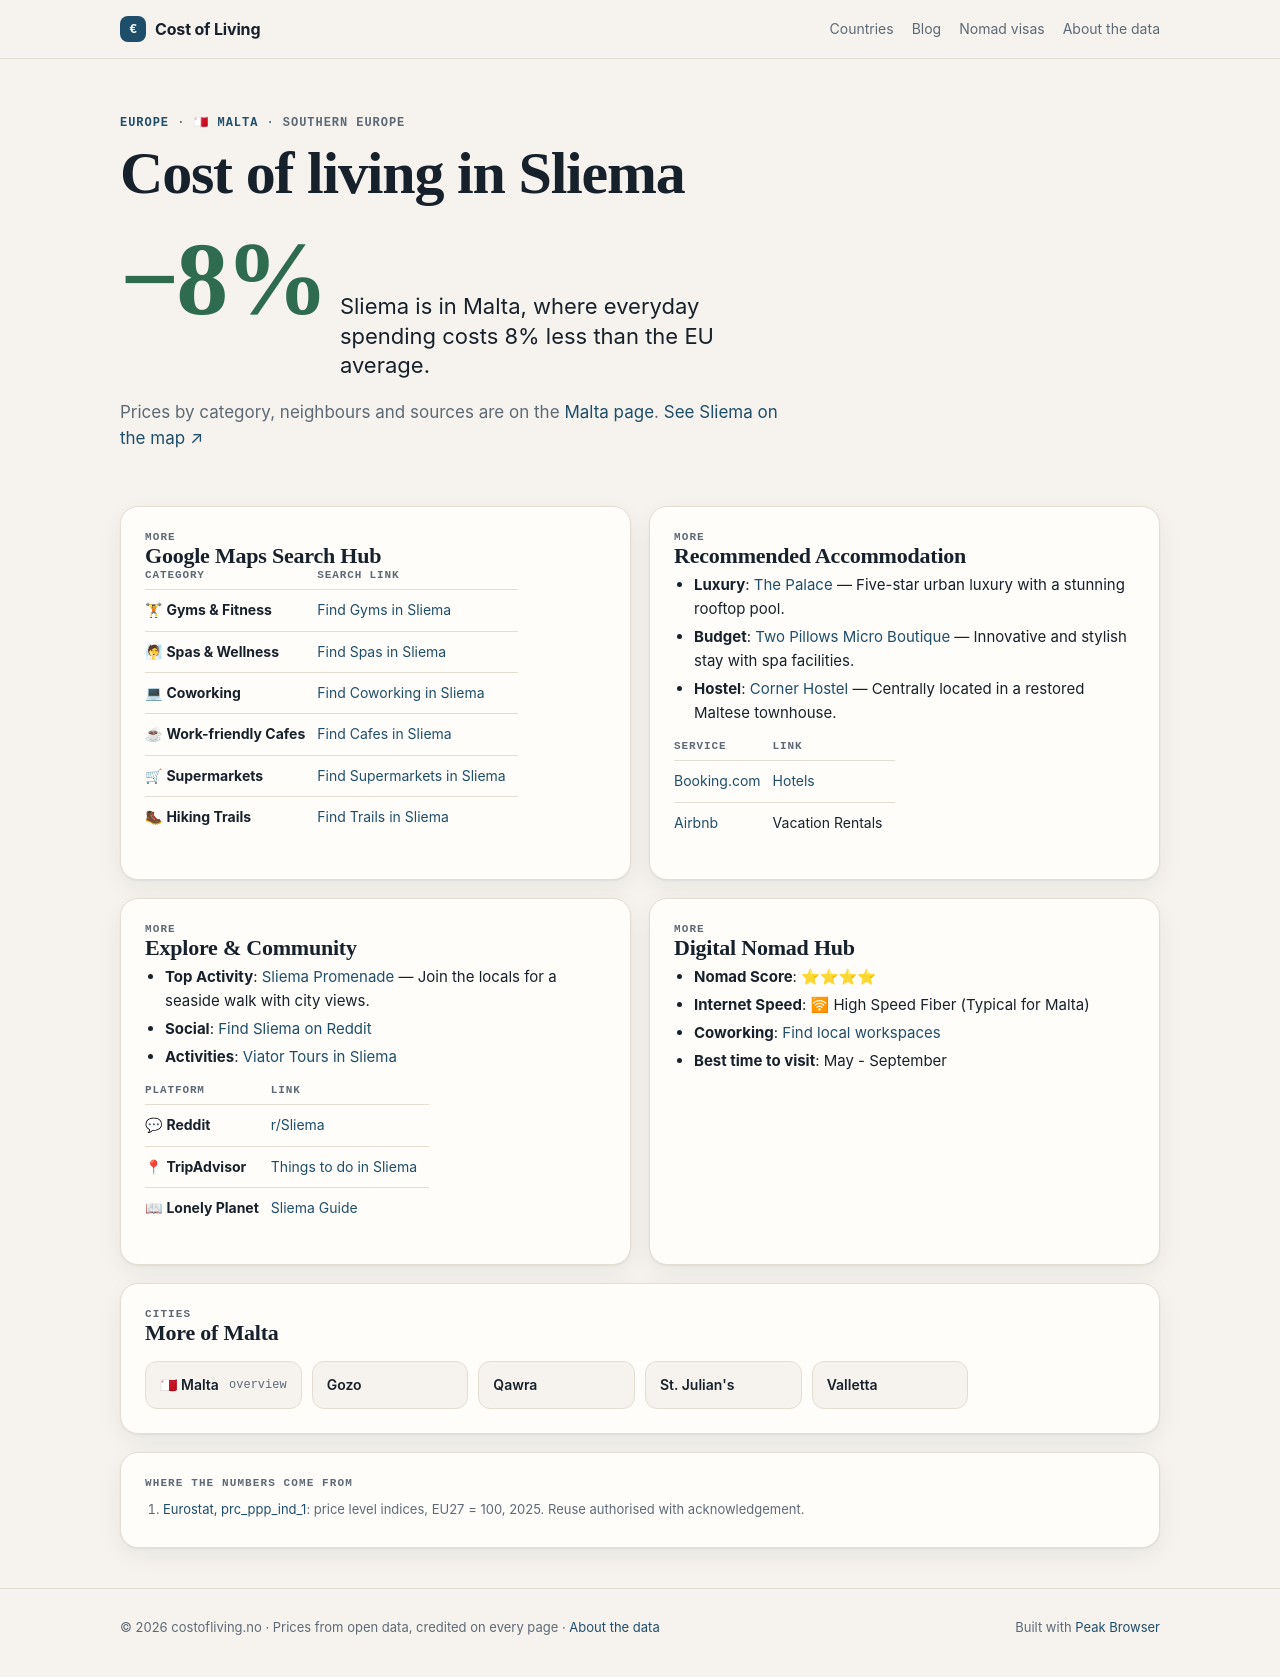

repository: Designrpros/CostOfLiving · page: malta/cities/sliema/index.html · generator: mkdocs

---
title: 🏙 Sliema - Malta
description: Cost of Living in Sliema
---

# 🏙 Sliema

<iframe width="100%" height="300" frameborder="0" scrolling="no" marginheight="0" marginwidth="0" src="https://maps.google.com/maps?q=Sliema,Malta&t=&z=12&ie=UTF8&iwloc=&output=embed"></iframe>

## 📊 Cost of Living

| Category | Price | EUR |
|----------|-------|-----|
| Rent (center) | 1,000€ | ~1,000€ |
| Meal | 12€ | ~12€ |
| Beer (0.5L) | 3.50€ | ~3.50€ |
| Cappuccino | 2.80€ | ~2| Transport | 2.00€ |
1.50€ | ~1.50€ |
| Cinema | 9€ | ~9€ |

## 📍 Google Maps Search Hub

| Category | Search Link |
|----------|-------------|
| 🏋 **Gyms & Fitness** | [Find Gyms in Sliema](https://www.google.com/maps/search/Gym+and+Workout+in+Sliema) |
| 🧖 **Spas & Wellness** | [Find Spas in Sliema](https://www.google.com/maps/search/Spa+and+Wellness+in+Sliema) |
| 💻 **Coworking** | [Find Coworking in Sliema](https://www.google.com/maps/search/Coworking+Spaces+in+Sliema) |
| ☕ **Work-friendly Cafes** | [Find Cafes in Sliema](https://www.google.com/maps/search/laptop+friendly+cafes+in+Sliema) |
| 🛒 **Supermarkets** | [Find Supermarkets in Sliema](https://www.google.com/maps/search/supermarket+in+Sliema) |
| 🥾 **Hiking Trails** | [Find Trails in Sliema](https://www.google.com/maps/search/Hiking+Trails+in+Sliema) |

## 🏨 Recommended Accommodation
- **Luxury**: [The Palace](https://www.booking.com/searchresults.html?ss=The Palace Sliema) — Five-star urban luxury with a stunning rooftop pool.
- **Budget**: [Two Pillows Micro Boutique](https://www.booking.com/searchresults.html?ss=Two Pillows Micro Boutique Sliema) — Innovative and stylish stay with spa facilities.
- **Hostel**: [Corner Hostel](https://www.booking.com/searchresults.html?ss=Corner Hostel Sliema) — Centrally located in a restored Maltese townhouse.

| Service | Link |
|---------|------|
| [Booking.com](https://www.booking.com/searchresults.html?ss=Sliema) | [Hotels](https://www.booking.com/searchresults.html?ss=Sliema) |
| [Airbnb](https://www.airbnb.com/s/Sliema--Malta) | Vacation Rentals |

## 🧭 Explore & Community
- **Top Activity**: [Sliema Promenade](https://www.tripadvisor.com/Search?q=Sliema Promenade Sliema) — Join the locals for a seaside walk with city views.
- **Social**: [Find Sliema on Reddit](https://www.reddit.com/r/Sliema/)
- **Activities**: [Viator Tours in Sliema](https://www.viator.com/searchResults/all?text=Sliema)

| Platform | Link |
|----------|------|
| 💬 **Reddit** | [r/Sliema](https://www.reddit.com/r/Sliema/) |
| 📍 **TripAdvisor** | [Things to do in Sliema](https://www.tripadvisor.com/Search?q=Sliema) |
| 📖 **Lonely Planet** | [Sliema Guide](https://www.lonelyplanet.com/search?q=Sliema) |

## 🚀 Digital Nomad Hub

- **Nomad Score**: ⭐⭐⭐⭐
- **Internet Speed**: 🛜 High Speed Fiber (Typical for Malta)
- **Coworking**: [Find local workspaces](https://www.google.com/maps/search/Sliema+Coworking/)
- **Best time to visit**: May - September

## ← Back
[Back to Malta overview](../index.md)

*Data: Numbeo.com, March 2026*
